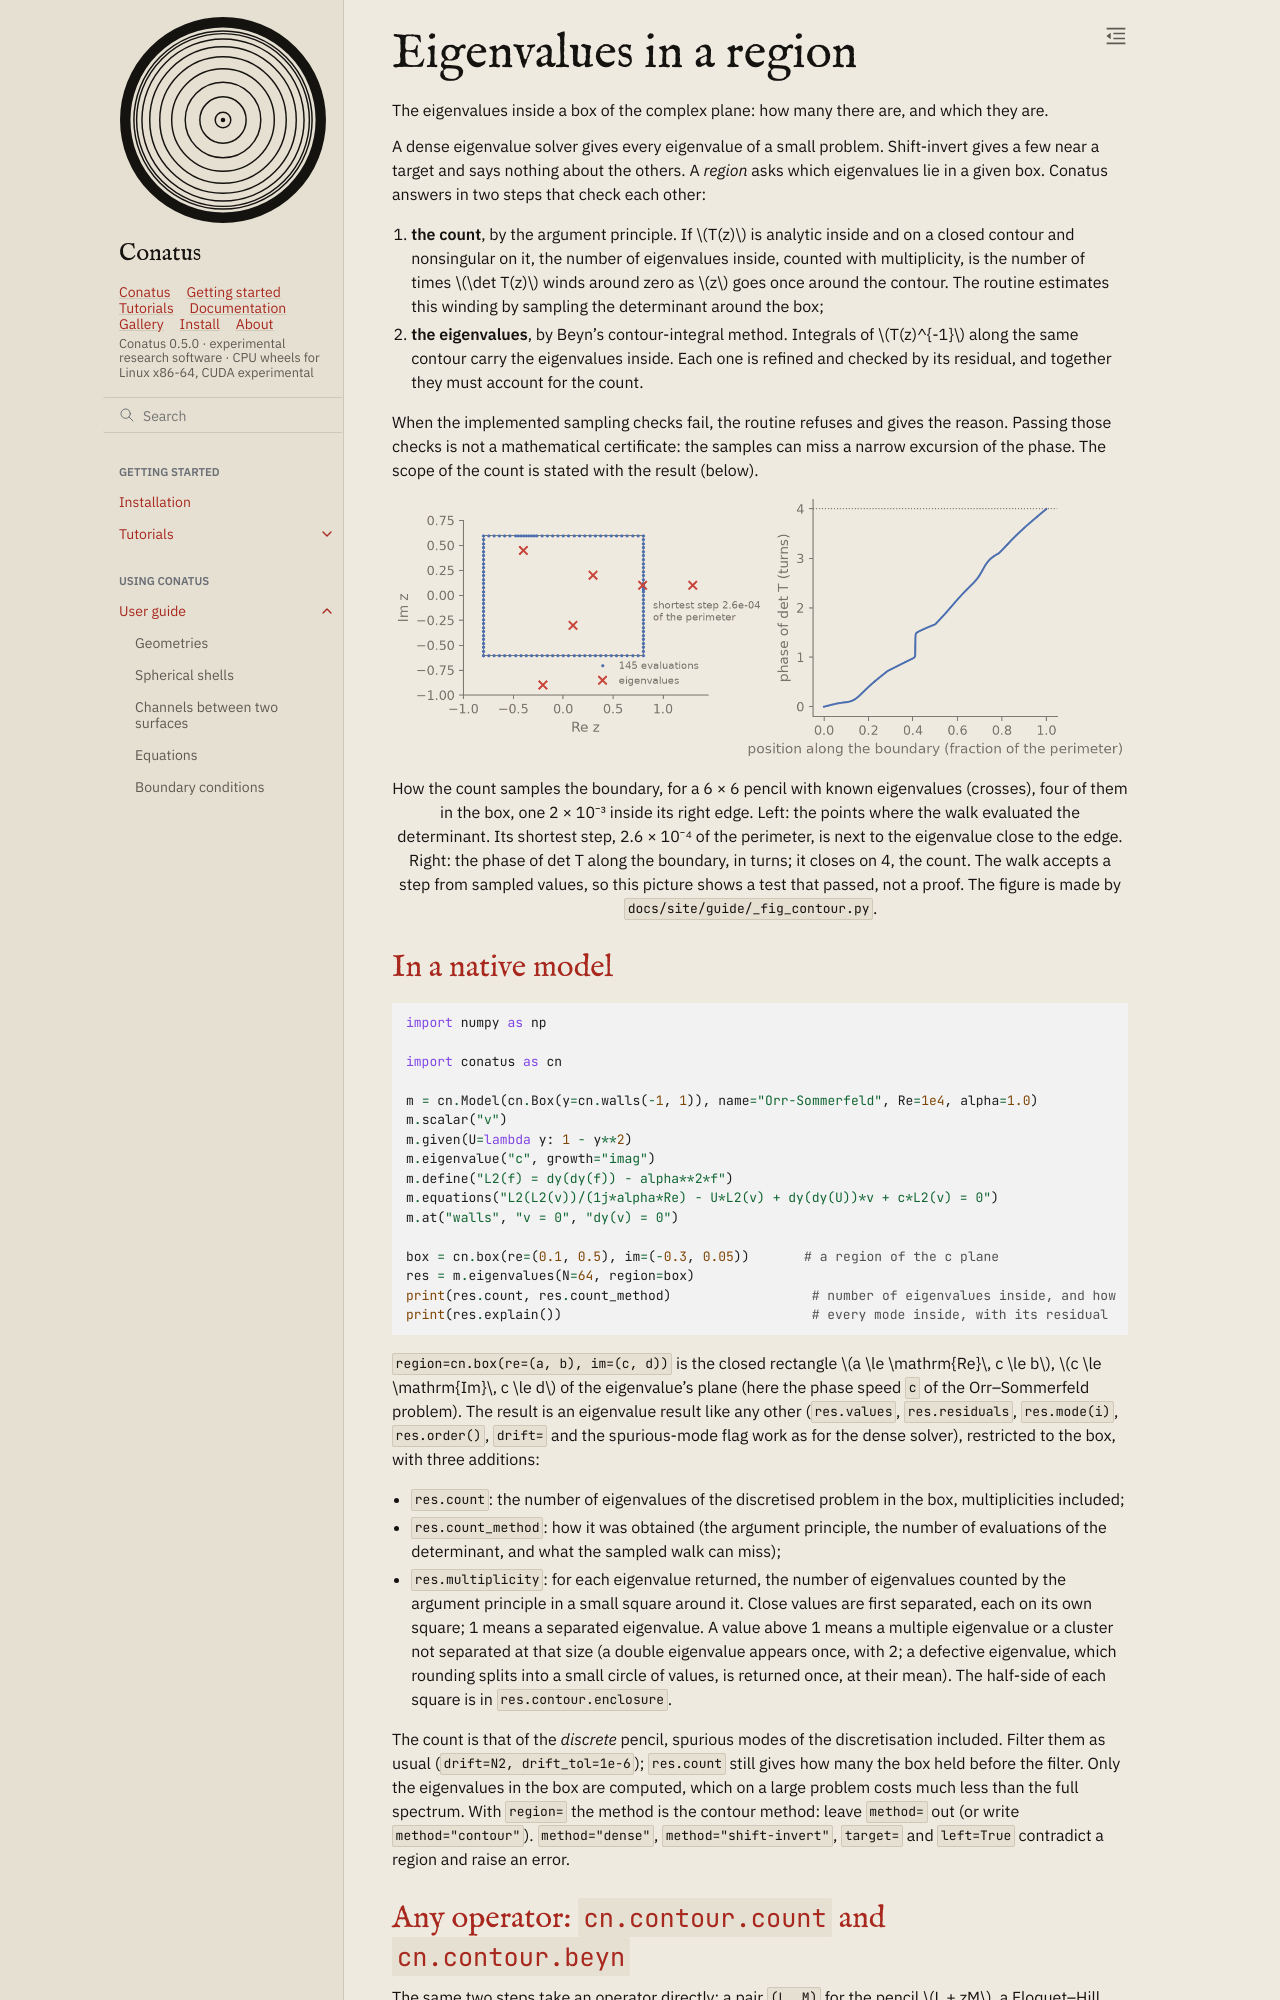

repository: rubendahan/conatus · page: docs/guide/dynamics/contour.html · generator: sphinx

# Eigenvalues in a region

The eigenvalues inside a box of the complex plane: how many there are, and which they are.

A dense eigenvalue solver gives every eigenvalue of a small problem. Shift-invert gives a few near
a target and says nothing about the others. A *region* asks which eigenvalues lie in a given box.
Conatus answers in two steps that check each other:

1. **the count**, by the argument principle. If $T(z)$ is analytic inside and on a closed contour
   and nonsingular on it, the number of eigenvalues inside, counted with multiplicity, is the
   number of times $\det T(z)$ winds around zero as $z$ goes once around the contour. The routine
   estimates this winding by sampling the determinant around the box;
2. **the eigenvalues**, by Beyn's contour-integral method. Integrals of $T(z)^{-1}$ along the
   same contour carry the eigenvalues inside. Each one is refined and checked by its residual,
   and together they must account for the count.

When the implemented sampling checks fail, the routine refuses and gives the reason. Passing those
checks is not a mathematical certificate: the samples can miss a narrow excursion of the phase.
The scope of the count is stated with the result (below).

```{figure} ../media/contour_sampling.png
:alt: Left, a rectangle in the complex plane with blue sampling points along its edges, dense near one red cross that sits just inside the right edge; other red crosses inside and outside the box. Right, the phase of the determinant along the boundary, in turns, rising in steps to 4.
:width: 100%

How the count samples the boundary, for a 6 × 6 pencil with known eigenvalues (crosses), four of
them in the box, one 2 × 10⁻³ inside its right edge. Left: the points where the walk evaluated
the determinant. Its shortest step, 2.6 × 10⁻⁴ of the perimeter, is next to the eigenvalue close
to the edge. Right: the phase of det T
along the boundary, in turns; it closes on 4, the count. The walk accepts a step from sampled
values, so this picture shows a test that passed, not a proof. The figure is made by
`docs/site/guide/_fig_contour.py`.
```

## In a native model

```{literalinclude} _check_contour.py
:language: python
:start-after: "[ct-region]"
:end-before: "[/ct-region]"
:dedent: 4
```

`region=cn.box(re=(a, b), im=(c, d))` is the closed rectangle $a \le \mathrm{Re}\, c \le b$,
$c \le \mathrm{Im}\, c \le d$ of the eigenvalue's plane (here the phase speed `c` of the
Orr–Sommerfeld problem). The result is an eigenvalue result like any other (`res.values`,
`res.residuals`, `res.mode(i)`, `res.order()`, `drift=` and the spurious-mode flag work as for the
dense solver), restricted to the box, with three additions:

- `res.count`: the number of eigenvalues of the discretised problem in the box, multiplicities
  included;
- `res.count_method`: how it was obtained (the argument principle, the number of evaluations of
  the determinant, and what the sampled walk can miss);
- `res.multiplicity`: for each eigenvalue returned, the number of eigenvalues counted by the
  argument principle in a small square around it. Close values are first separated, each on
  its own square; 1 means a separated eigenvalue. A value above 1 means a multiple eigenvalue or
  a cluster not separated at that size (a double eigenvalue appears once, with 2; a defective
  eigenvalue, which rounding splits into a small circle of values, is returned once, at their
  mean). The half-side of each square is in `res.contour.enclosure`.

The count is that of the *discrete* pencil, spurious modes of the discretisation included. Filter
them as usual (`drift=N2, drift_tol=1e-6`); `res.count` still gives how many the box held before
the filter. Only the eigenvalues in the box are computed, which on a large problem costs much less
than the full spectrum. With `region=` the method is the contour method: leave `method=` out (or
write `method="contour"`). `method="dense"`, `method="shift-invert"`, `target=` and `left=True`
contradict a region and raise an error.
